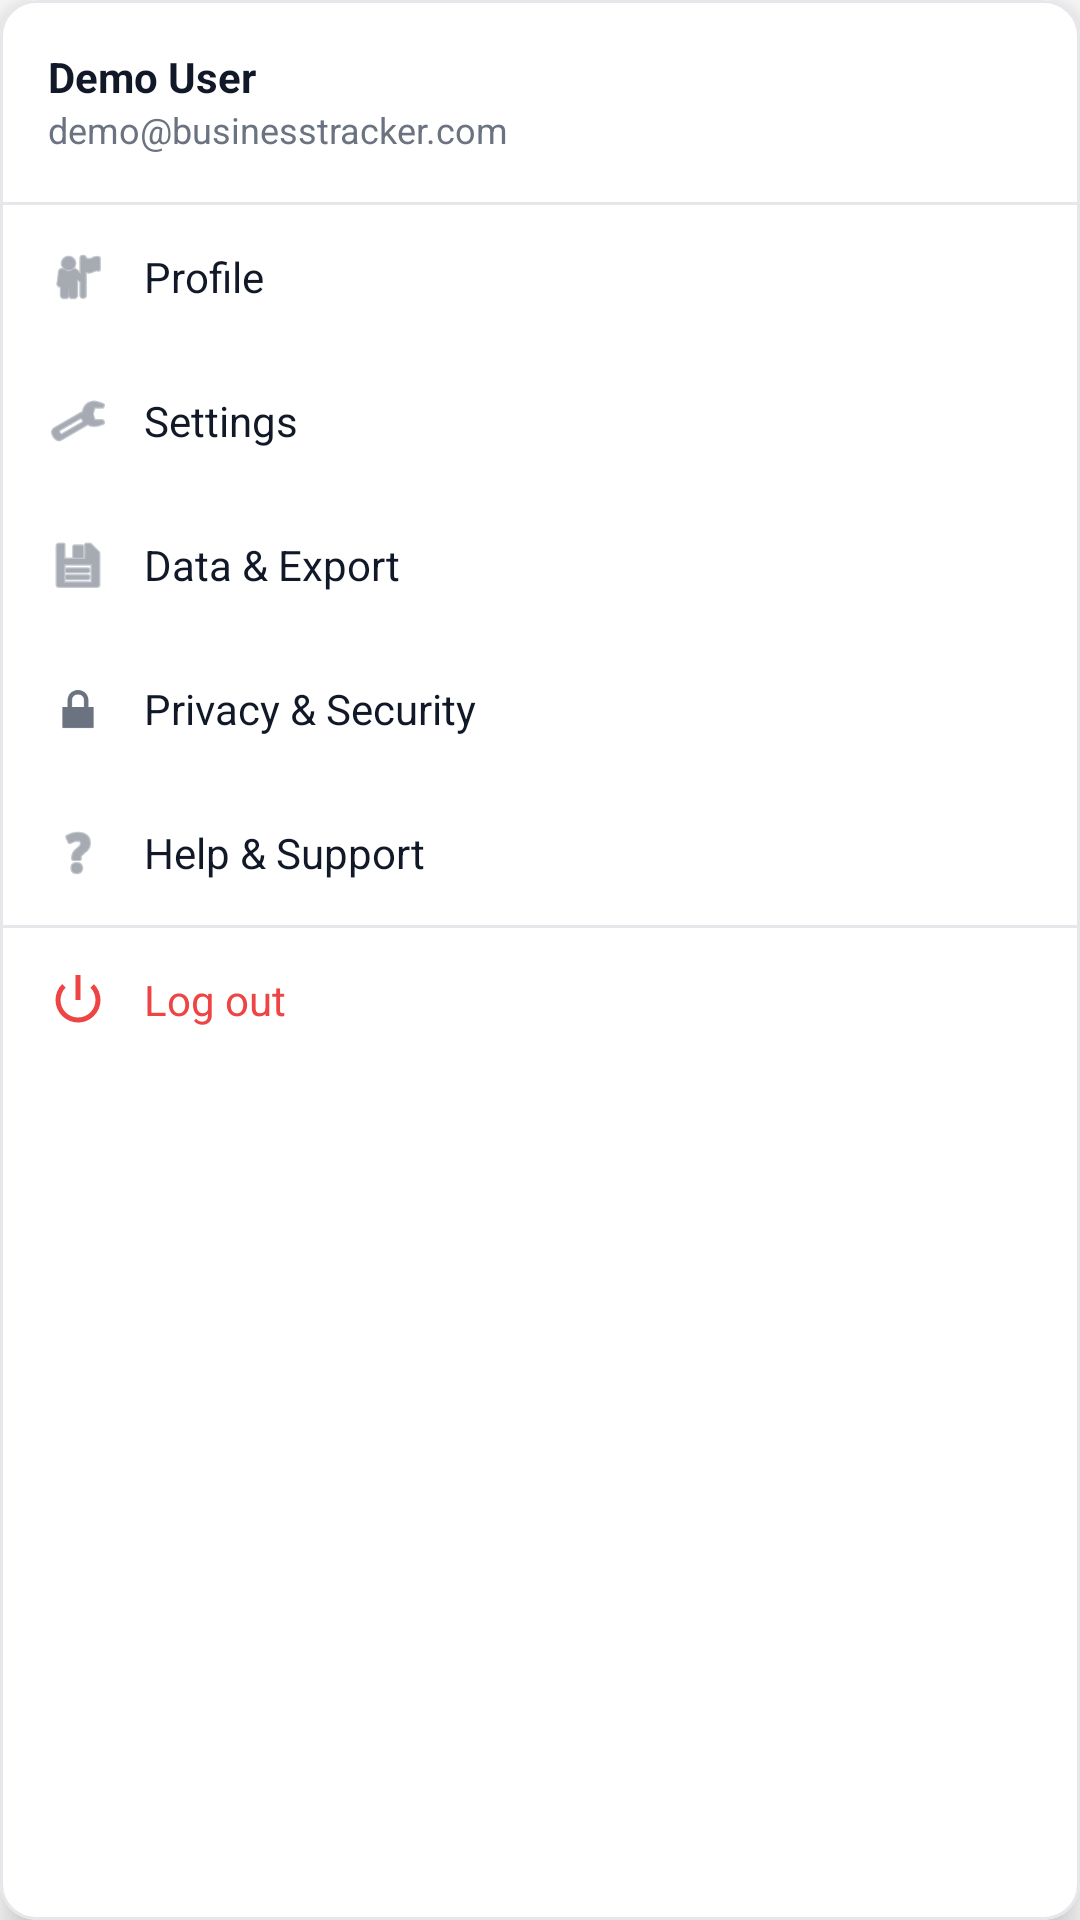

Android layout source for this screen:
<!-- AndroidManifest.xml: application theme Theme.BusinessTracker -->
<!-- res/layout/layout_profile_popup.xml -->
<?xml version="1.0" encoding="utf-8"?>
<com.google.android.material.card.MaterialCardView
    xmlns:android="http://schemas.android.com/apk/res/android"
    xmlns:app="http://schemas.android.com/apk/res-auto"
    android:layout_width="240dp"
    android:layout_height="wrap_content"
    app:cardCornerRadius="12dp"
    app:cardElevation="8dp"
    app:cardBackgroundColor="@color/bg_card"
    app:strokeWidth="1dp"
    app:strokeColor="@color/divider">

    <LinearLayout
        android:layout_width="match_parent"
        android:layout_height="wrap_content"
        android:orientation="vertical">

        
        <LinearLayout
            android:layout_width="match_parent"
            android:layout_height="wrap_content"
            android:orientation="vertical"
            android:padding="16dp">
            <TextView
                android:id="@+id/tvPopupName"
                android:layout_width="wrap_content"
                android:layout_height="wrap_content"
                android:text="Demo User"
                android:textColor="@color/text_on_card_primary"
                android:textSize="14sp"
                android:textStyle="bold" />
            <TextView
                android:id="@+id/tvPopupEmail"
                android:layout_width="wrap_content"
                android:layout_height="wrap_content"
                android:text="demo@businesstracker.com"
                android:textColor="@color/text_on_card_secondary"
                android:textSize="12sp" />
        </LinearLayout>

        <View
            android:layout_width="match_parent"
            android:layout_height="1dp"
            android:background="@color/divider" />

        
        <LinearLayout
            android:id="@+id/menuProfile"
            android:layout_width="match_parent"
            android:layout_height="48dp"
            android:orientation="horizontal"
            android:gravity="center_vertical"
            android:paddingHorizontal="16dp"
            android:clickable="true"
            android:focusable="true"
            android:background="?attr/selectableItemBackground">
            <ImageView
                android:layout_width="20dp"
                android:layout_height="20dp"
                android:src="@android:drawable/ic_menu_myplaces"
                app:tint="@color/text_on_card_secondary" />
            <TextView
                android:layout_width="wrap_content"
                android:layout_height="wrap_content"
                android:layout_marginStart="12dp"
                android:text="Profile"
                android:textColor="@color/text_on_card_primary"
                android:textSize="14sp" />
        </LinearLayout>

        <LinearLayout
            android:id="@+id/menuSettings"
            android:layout_width="match_parent"
            android:layout_height="48dp"
            android:orientation="horizontal"
            android:gravity="center_vertical"
            android:paddingHorizontal="16dp"
            android:clickable="true"
            android:focusable="true"
            android:background="?attr/selectableItemBackground">
            <ImageView
                android:layout_width="20dp"
                android:layout_height="20dp"
                android:src="@android:drawable/ic_menu_manage"
                app:tint="@color/text_on_card_secondary" />
            <TextView
                android:layout_width="wrap_content"
                android:layout_height="wrap_content"
                android:layout_marginStart="12dp"
                android:text="Settings"
                android:textColor="@color/text_on_card_primary"
                android:textSize="14sp" />
        </LinearLayout>

        <LinearLayout
            android:id="@+id/menuExport"
            android:layout_width="match_parent"
            android:layout_height="48dp"
            android:orientation="horizontal"
            android:gravity="center_vertical"
            android:paddingHorizontal="16dp"
            android:clickable="true"
            android:focusable="true"
            android:background="?attr/selectableItemBackground">
            <ImageView
                android:layout_width="20dp"
                android:layout_height="20dp"
                android:src="@android:drawable/ic_menu_save"
                app:tint="@color/text_on_card_secondary" />
            <TextView
                android:layout_width="wrap_content"
                android:layout_height="wrap_content"
                android:layout_marginStart="12dp"
                android:text="Data &amp; Export"
                android:textColor="@color/text_on_card_primary"
                android:textSize="14sp" />
        </LinearLayout>

        <LinearLayout
            android:id="@+id/menuPrivacy"
            android:layout_width="match_parent"
            android:layout_height="48dp"
            android:orientation="horizontal"
            android:gravity="center_vertical"
            android:paddingHorizontal="16dp"
            android:clickable="true"
            android:focusable="true"
            android:background="?attr/selectableItemBackground">
            <ImageView
                android:layout_width="20dp"
                android:layout_height="20dp"
                android:src="@android:drawable/ic_lock_lock"
                app:tint="@color/text_on_card_secondary" />
            <TextView
                android:layout_width="wrap_content"
                android:layout_height="wrap_content"
                android:layout_marginStart="12dp"
                android:text="Privacy &amp; Security"
                android:textColor="@color/text_on_card_primary"
                android:textSize="14sp" />
        </LinearLayout>

        <LinearLayout
            android:id="@+id/menuHelp"
            android:layout_width="match_parent"
            android:layout_height="48dp"
            android:orientation="horizontal"
            android:gravity="center_vertical"
            android:paddingHorizontal="16dp"
            android:clickable="true"
            android:focusable="true"
            android:background="?attr/selectableItemBackground">
            <ImageView
                android:layout_width="20dp"
                android:layout_height="20dp"
                android:src="@android:drawable/ic_menu_help"
                app:tint="@color/text_on_card_secondary" />
            <TextView
                android:layout_width="wrap_content"
                android:layout_height="wrap_content"
                android:layout_marginStart="12dp"
                android:text="Help &amp; Support"
                android:textColor="@color/text_on_card_primary"
                android:textSize="14sp" />
        </LinearLayout>

        <View
            android:layout_width="match_parent"
            android:layout_height="1dp"
            android:background="@color/divider" />

        <LinearLayout
            android:id="@+id/menuLogout"
            android:layout_width="match_parent"
            android:layout_height="48dp"
            android:orientation="horizontal"
            android:gravity="center_vertical"
            android:paddingHorizontal="16dp"
            android:clickable="true"
            android:focusable="true"
            android:background="?attr/selectableItemBackground">
            <ImageView
                android:layout_width="20dp"
                android:layout_height="20dp"
                android:src="@android:drawable/ic_lock_power_off"
                app:tint="@color/red_500" />
            <TextView
                android:layout_width="wrap_content"
                android:layout_height="wrap_content"
                android:layout_marginStart="12dp"
                android:text="Log out"
                android:textColor="@color/red_500"
                android:textSize="14sp" />
        </LinearLayout>

    </LinearLayout>
</com.google.android.material.card.MaterialCardView>
<!-- resources referenced by this layout -->
<resources>
  <color name="bg_card">#FFFFFF</color>
  <color name="divider">#E5E7EB</color>
  <color name="red_500">#ef4444</color>
  <color name="text_on_card_primary">#111827</color>
  <color name="text_on_card_secondary">#6B7280</color>
  <style name="Theme.BusinessTracker" parent="Theme.MaterialComponents.DayNight.NoActionBar">
          <item name="colorPrimary">@color/emerald_500</item>
          <item name="colorPrimaryVariant">@color/emerald_600</item>
          <item name="colorOnPrimary">@color/white</item>
          <item name="colorSecondary">@color/blue_500</item>
          <item name="colorOnSecondary">@color/white</item>
          <item name="android:statusBarColor">@color/emerald_500</item>
      </style>
  <color name="emerald_500">#10b981</color>
  <color name="emerald_600">#059669</color>
  <color name="white">#FFFFFF</color>
  <color name="blue_500">#3b82f6</color>
</resources>
